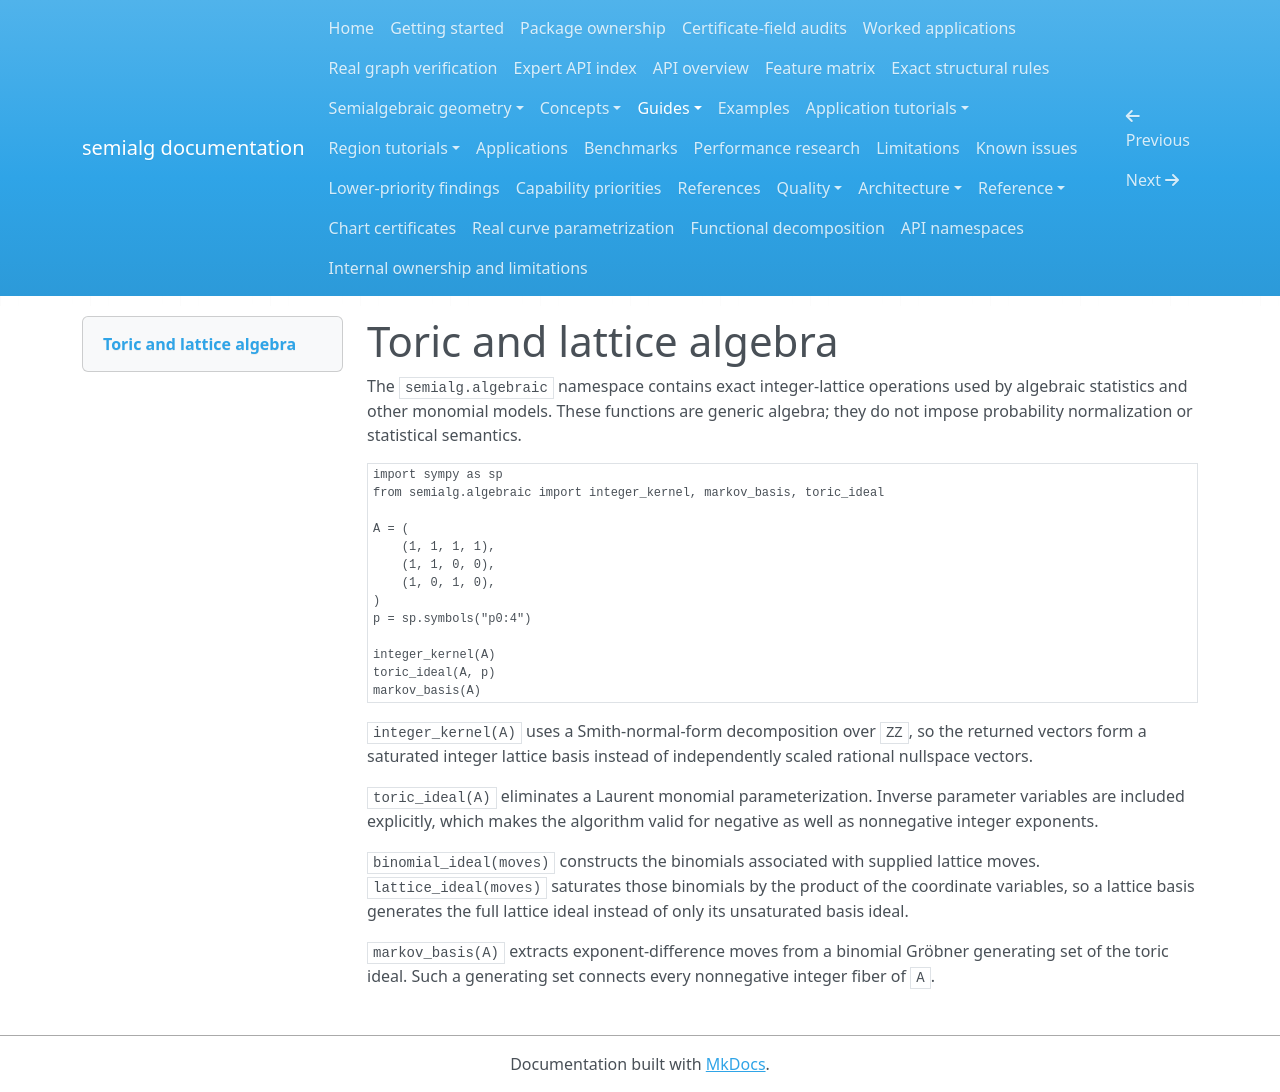

repository: BhuvaneshBhatt/semialg · page: toric_algebra/index.html · generator: mkdocs

# Toric and lattice algebra

The `semialg.algebraic` namespace contains exact integer-lattice operations used by algebraic statistics and other monomial models. These functions are generic algebra; they do not impose probability normalization or statistical semantics.

```python
import sympy as sp
from semialg.algebraic import integer_kernel, markov_basis, toric_ideal

A = (
    (1, 1, 1, 1),
    (1, 1, 0, 0),
    (1, 0, 1, 0),
)
p = sp.symbols("p0:4")

integer_kernel(A)
toric_ideal(A, p)
markov_basis(A)
```

`integer_kernel(A)` uses a Smith-normal-form decomposition over `ZZ`, so the returned vectors form a saturated integer lattice basis instead of independently scaled rational nullspace vectors.

`toric_ideal(A)` eliminates a Laurent monomial parameterization. Inverse parameter variables are included explicitly, which makes the algorithm valid for negative as well as nonnegative integer exponents.

`binomial_ideal(moves)` constructs the binomials associated with supplied lattice moves. `lattice_ideal(moves)` saturates those binomials by the product of the coordinate variables, so a lattice basis generates the full lattice ideal instead of only its unsaturated basis ideal.

`markov_basis(A)` extracts exponent-difference moves from a binomial Gröbner generating set of the toric ideal. Such a generating set connects every nonnegative integer fiber of `A`.
